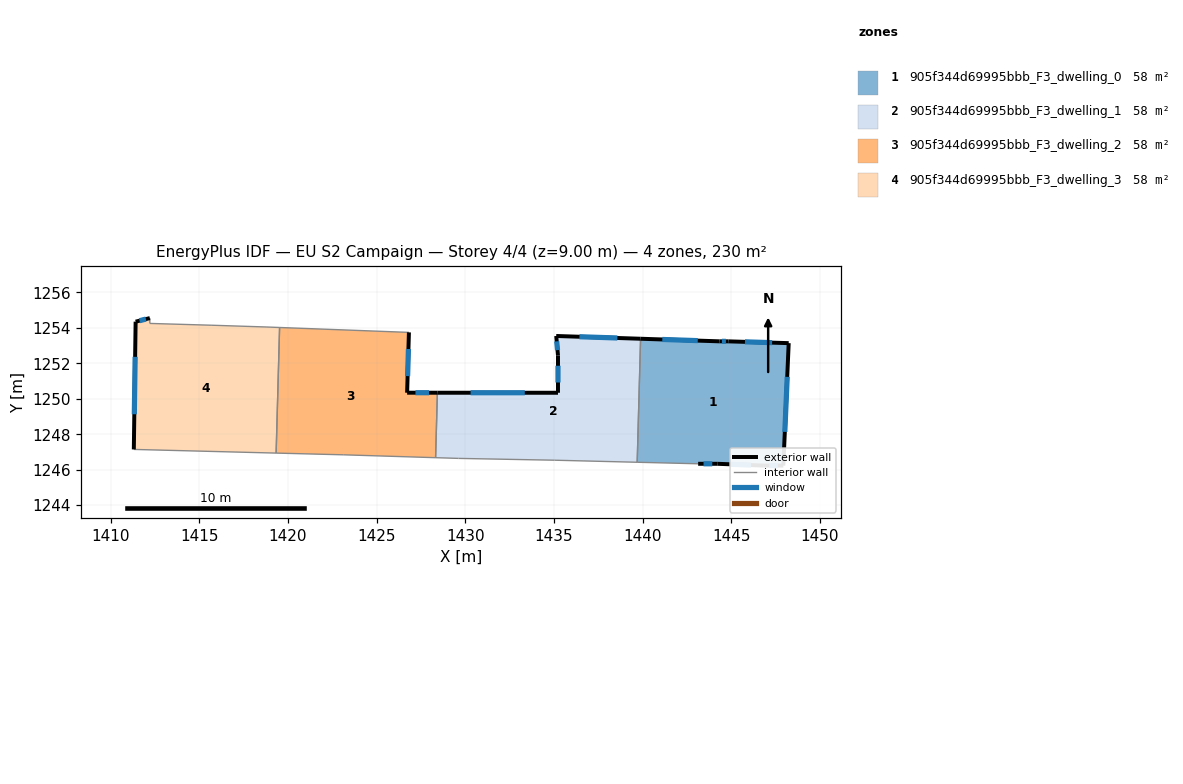
=== STOREY PLAN SPEC (per zone: floor XY polygon, exterior-wall plan segments, windows/doors) ===
zone 1: 905f344d69995bbb_F3_dwelling_0  (57.6 m²)
  floor: (1448.24, 1253.14) (1447.94, 1246.23) (1446.84, 1246.23) (1444.23, 1246.33) (1443.13, 1246.33) (1439.70, 1246.42) (1439.89, 1253.38) (1444.34, 1253.24) (1444.84, 1253.24)
  exterior wall: (1447.94, 1246.23) – (1448.24, 1253.14)  [6.9 m]
    window: (1448.02, 1248.13) – (1448.16, 1251.24)  [4.2 m²]
  exterior wall: (1446.84, 1246.23) – (1447.94, 1246.23)  [1.1 m]
    window: (1447.14, 1246.23) – (1447.64, 1246.23)  [0.7 m²]
  exterior wall: (1444.23, 1246.33) – (1446.84, 1246.23)  [2.6 m]
    window: (1444.95, 1246.30) – (1446.12, 1246.26)  [1.6 m²]
  exterior wall: (1443.13, 1246.33) – (1444.23, 1246.33)  [1.1 m]
    window: (1443.44, 1246.33) – (1443.93, 1246.33)  [0.7 m²]
  exterior wall: (1444.34, 1253.24) – (1439.89, 1253.38)  [4.5 m]
    window: (1443.11, 1253.28) – (1441.11, 1253.34)  [2.7 m²]
  exterior wall: (1444.84, 1253.24) – (1444.34, 1253.24)  [0.5 m]
    window: (1444.70, 1253.24) – (1444.47, 1253.24)  [0.3 m²]
  exterior wall: (1448.24, 1253.14) – (1444.84, 1253.24)  [3.4 m]
    window: (1447.30, 1253.16) – (1445.77, 1253.21)  [2.1 m²]
  interior walls: 2
zone 2: 905f344d69995bbb_F3_dwelling_1  (57.6 m²)
  floor: (1439.89, 1253.38) (1439.70, 1246.42) (1435.03, 1246.54) (1429.62, 1246.64) (1428.33, 1246.68) (1428.43, 1250.34) (1435.23, 1250.34) (1435.23, 1252.44) (1435.13, 1253.54)
  exterior wall: (1439.89, 1253.38) – (1435.13, 1253.54)  [4.8 m]
    window: (1438.58, 1253.43) – (1436.44, 1253.50)  [2.9 m²]
  exterior wall: (1435.23, 1250.34) – (1428.43, 1250.34)  [6.8 m]
    window: (1433.36, 1250.34) – (1430.30, 1250.34)  [4.1 m²]
  exterior wall: (1435.23, 1252.44) – (1435.23, 1250.34)  [2.1 m]
    window: (1435.23, 1251.86) – (1435.23, 1250.92)  [1.3 m²]
  exterior wall: (1435.13, 1253.54) – (1435.23, 1252.44)  [1.1 m]
    window: (1435.16, 1253.24) – (1435.20, 1252.74)  [0.7 m²]
  interior walls: 5
zone 3: 905f344d69995bbb_F3_dwelling_2  (57.6 m²)
  floor: (1426.82, 1253.74) (1426.72, 1250.34) (1428.43, 1250.34) (1428.33, 1246.68) (1423.12, 1246.84) (1419.34, 1246.94) (1419.53, 1254.02)
  exterior wall: (1426.72, 1250.34) – (1426.82, 1253.74)  [3.4 m]
    window: (1426.75, 1251.28) – (1426.80, 1252.81)  [2.1 m²]
  exterior wall: (1428.43, 1250.34) – (1426.72, 1250.34)  [1.7 m]
    window: (1427.96, 1250.34) – (1427.19, 1250.34)  [1.0 m²]
  interior walls: 5
zone 4: 905f344d69995bbb_F3_dwelling_3  (57.6 m²)
  floor: (1419.53, 1254.02) (1419.34, 1246.94) (1411.31, 1247.14) (1411.41, 1254.35) (1412.21, 1254.55) (1412.21, 1254.25) (1415.72, 1254.15) (1418.82, 1254.05)
  exterior wall: (1411.41, 1254.35) – (1411.31, 1247.14)  [7.2 m]
    window: (1411.39, 1252.36) – (1411.34, 1249.13)  [4.4 m²]
  exterior wall: (1412.21, 1254.55) – (1411.41, 1254.35)  [0.8 m]
    window: (1411.99, 1254.49) – (1411.63, 1254.40)  [0.5 m²]
  interior walls: 6

=== DERIVED (storey summary) ===
Building: EU S2 Campaign
Storey: 4 of 4  (floor level z = 9.00 m)
Storey gross floor area: 230.3 m²
Zones on this storey: 4
  - 905f344d69995bbb_F3_dwelling_0: floor 57.6 m²; exterior wall 20.1 m (60.2 m²); 7 window(s) 12.2 m²; WWR 20.2%
  - 905f344d69995bbb_F3_dwelling_1: floor 57.6 m²; exterior wall 14.8 m (44.3 m²); 4 window(s) 9.0 m²; WWR 20.2%
  - 905f344d69995bbb_F3_dwelling_2: floor 57.6 m²; exterior wall 5.1 m (15.3 m²); 2 window(s) 3.1 m²; WWR 20.2%
  - 905f344d69995bbb_F3_dwelling_3: floor 57.6 m²; exterior wall 8.0 m (24.1 m²); 2 window(s) 4.9 m²; WWR 20.2%
Zone adjacency (shared interzone walls):
  - 905f344d69995bbb_F3_dwelling_0 ↔ 905f344d69995bbb_F3_dwelling_1
  - 905f344d69995bbb_F3_dwelling_1 ↔ 905f344d69995bbb_F3_dwelling_2
  - 905f344d69995bbb_F3_dwelling_2 ↔ 905f344d69995bbb_F3_dwelling_3